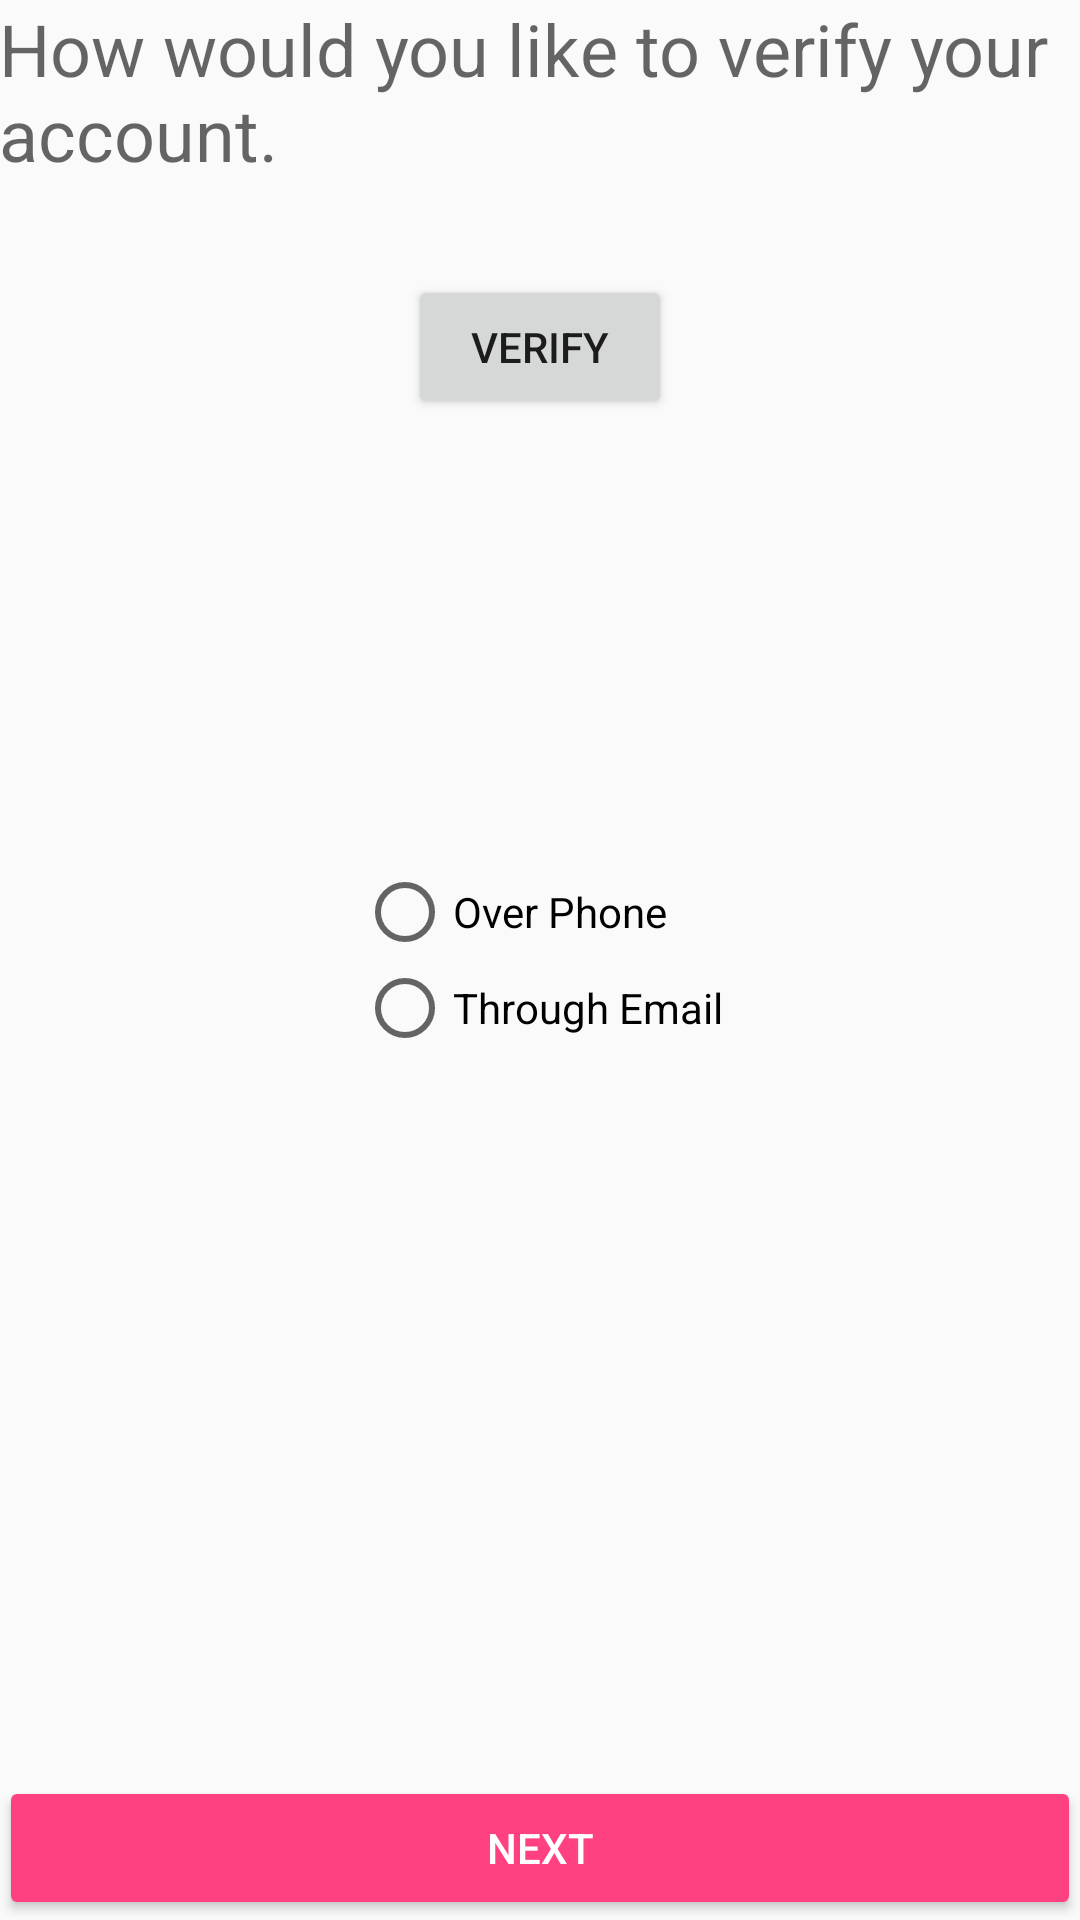

Here is an Android app screen rendered from its layout file. Give the layout XML and the strings, colors and styles it references.
<!-- AndroidManifest.xml: application theme AppTheme -->
<!-- res/layout/user_create8.xml -->
<?xml version="1.0" encoding="utf-8"?>
<RelativeLayout xmlns:android="http://schemas.android.com/apk/res/android"
    xmlns:app="http://schemas.android.com/apk/res-auto"
    xmlns:tools="http://schemas.android.com/tools"
    android:layout_width="match_parent"
    android:layout_height="match_parent"
    android:paddingBottom="@dimen/activity_vertical_margin"
    android:paddingLeft="@dimen/activity_horizontal_margin"
    android:paddingRight="@dimen/activity_horizontal_margin"
    android:paddingTop="@dimen/activity_vertical_margin"
    tools:context="com.habijabi.root.aswitch.CreateUserStep8">

    <RadioGroup
        android:id="@+id/radioVerify"
        android:layout_width="wrap_content"
        android:layout_height="wrap_content"
        android:layout_centerVertical="true"
        android:layout_centerHorizontal="true">


    <RadioButton
        android:id="@+id/phone"
        android:layout_width="wrap_content"
        android:layout_height="wrap_content"

        android:text="Over Phone"
        tools:layout_editor_absoluteX="124dp"
        tools:layout_editor_absoluteY="94dp" />

    <RadioButton
        android:id="@+id/email"
        android:layout_width="wrap_content"
        android:layout_height="wrap_content"
        android:text="Through Email"

         />
    </RadioGroup>

    <Button
        android:text="Next"
        android:layout_width="wrap_content"
        android:layout_height="wrap_content"
        android:id="@+id/button3"
        android:onClick="next"
        style="@style/Widget.AppCompat.Button.Colored"
        android:layout_alignParentBottom="true"
        android:layout_alignParentStart="true"
        android:layout_alignParentEnd="true" />

    <Button
        android:id="@+id/verify"
        android:layout_width="wrap_content"
        android:layout_height="wrap_content"
        android:onClick="verify"
        android:text="Verify"
        android:layout_marginTop="31dp"
        android:layout_below="@+id/textView9"
        android:layout_centerHorizontal="true" />

    <TextView
        android:id="@+id/textView9"
        android:layout_width="wrap_content"
        android:layout_height="wrap_content"
        android:layout_alignParentStart="true"
        android:layout_alignParentTop="true"
        android:text="How would you like to verify your account."
        android:textAppearance="@style/TextAppearance.AppCompat.Caption"
        android:textSize="24sp" />
</RelativeLayout>
<!-- resources referenced by this layout -->
<resources>
  <style name="AppTheme" parent="Theme.AppCompat.Light.DarkActionBar">
          
          <item name="colorPrimary">@color/colorPrimary</item>
          <item name="colorPrimaryDark">@color/colorPrimaryDark</item>
          <item name="colorAccent">@color/colorAccent</item>
          <item name="android:windowContentTransitions">true</item>
          <item name="android:windowSharedElementEnterTransition">@transition/change</item>
  
  
      </style>
  <color name="colorPrimary">#3f51b5</color>
  <color name="colorPrimaryDark">#303f9f</color>
  <color name="colorAccent">#ff4081</color>
</resources>
